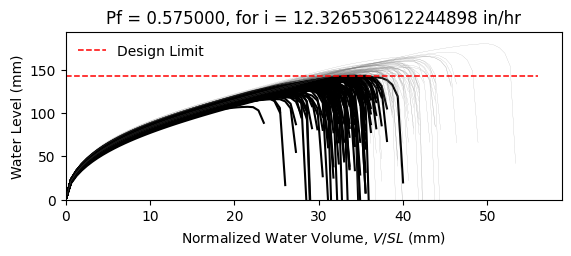

Data behind this chart, as committed beside it:
W10X12, L = 360.0 in, slope = 0.020833333333333332 in/in, dead load = 6.944444444444444e-05 kip/in…
zwlim AISC Appendix 2, zwlim DAMP, zwlim Proposed for ASCE 7, zwlim Neglect Ponding, dhnom Denver, dhnom New York, dhnom New Orleans, dh Denver, dh New York, dh New Orleans, dmax
4.472, 3.396, 4.412, 7.15, 0.4659, 0.4659, 0.4659, 2.699, 2.699, 2.699, 5.634, Safe, 
4.472, 3.396, 4.412, 7.15, 0.4659, 0.4659, 0.4659, 2.699, 2.699, 2.699, 5.254, Fail, 
4.472, 3.396, 4.412, 7.15, 0.4659, 0.4659, 0.4659, 2.699, 2.699, 2.699, 5.344, Fail, 
4.472, 3.396, 4.412, 7.15, 0.4659, 0.4659, 0.4659, 2.699, 2.699, 2.699, 6.094, Safe, 
4.472, 3.396, 4.412, 7.15, 0.4659, 0.4659, 0.4659, 2.699, 2.699, 2.699, 4.733, Fail, 
4.472, 3.396, 4.412, 7.15, 0.4659, 0.4659, 0.4659, 2.699, 2.699, 2.699, 7.078, Safe, 
4.472, 3.396, 4.412, 7.15, 0.4659, 0.4659, 0.4659, 2.699, 2.699, 2.699, 5.496, Fail, 
4.472, 3.396, 4.412, 7.15, 0.4659, 0.4659, 0.4659, 2.699, 2.699, 2.699, 5.086, Fail, 
4.472, 3.396, 4.412, 7.15, 0.4659, 0.4659, 0.4659, 2.699, 2.699, 2.699, 5.802, Safe, 
4.472, 3.396, 4.412, 7.15, 0.4659, 0.4659, 0.4659, 2.699, 2.699, 2.699, 5.436, Fail, 
4.472, 3.396, 4.412, 7.15, 0.4659, 0.4659, 0.4659, 2.699, 2.699, 2.699, 4.647, Fail, 
4.472, 3.396, 4.412, 7.15, 0.4659, 0.4659, 0.4659, 2.699, 2.699, 2.699, 4.642, Fail, 
4.472, 3.396, 4.412, 7.15, 0.4659, 0.4659, 0.4659, 2.699, 2.699, 2.699, 6.111, Safe, 
4.472, 3.396, 4.412, 7.15, 0.4659, 0.4659, 0.4659, 2.699, 2.699, 2.699, 5.215, Fail, 
4.472, 3.396, 4.412, 7.15, 0.4659, 0.4659, 0.4659, 2.699, 2.699, 2.699, 5.808, Safe, 
4.472, 3.396, 4.412, 7.15, 0.4659, 0.4659, 0.4659, 2.699, 2.699, 2.699, 5.483, Fail, 
4.472, 3.396, 4.412, 7.15, 0.4659, 0.4659, 0.4659, 2.699, 2.699, 2.699, 5.619, Fail, 
4.472, 3.396, 4.412, 7.15, 0.4659, 0.4659, 0.4659, 2.699, 2.699, 2.699, 6.222, Safe, 
4.472, 3.396, 4.412, 7.15, 0.4659, 0.4659, 0.4659, 2.699, 2.699, 2.699, 5.208, Fail, 
4.472, 3.396, 4.412, 7.15, 0.4659, 0.4659, 0.4659, 2.699, 2.699, 2.699, 5.558, Fail, 
4.472, 3.396, 4.412, 7.15, 0.4659, 0.4659, 0.4659, 2.699, 2.699, 2.699, 5.005, Fail, 
4.472, 3.396, 4.412, 7.15, 0.4659, 0.4659, 0.4659, 2.699, 2.699, 2.699, 5.883, Safe, 
4.472, 3.396, 4.412, 7.15, 0.4659, 0.4659, 0.4659, 2.699, 2.699, 2.699, 5.556, Fail, 
4.472, 3.396, 4.412, 7.15, 0.4659, 0.4659, 0.4659, 2.699, 2.699, 2.699, 5.544, Fail, 
4.472, 3.396, 4.412, 7.15, 0.4659, 0.4659, 0.4659, 2.699, 2.699, 2.699, 5.538, Fail, 
4.472, 3.396, 4.412, 7.15, 0.4659, 0.4659, 0.4659, 2.699, 2.699, 2.699, 4.92, Fail, 
4.472, 3.396, 4.412, 7.15, 0.4659, 0.4659, 0.4659, 2.699, 2.699, 2.699, 5.906, Safe, 
4.472, 3.396, 4.412, 7.15, 0.4659, 0.4659, 0.4659, 2.699, 2.699, 2.699, 5.347, Fail, 
4.472, 3.396, 4.412, 7.15, 0.4659, 0.4659, 0.4659, 2.699, 2.699, 2.699, 5.224, Fail, 
4.472, 3.396, 4.412, 7.15, 0.4659, 0.4659, 0.4659, 2.699, 2.699, 2.699, 6.019, Safe, 
4.472, 3.396, 4.412, 7.15, 0.4659, 0.4659, 0.4659, 2.699, 2.699, 2.699, 6.003, Safe, 
4.472, 3.396, 4.412, 7.15, 0.4659, 0.4659, 0.4659, 2.699, 2.699, 2.699, 5.657, Safe, 
4.472, 3.396, 4.412, 7.15, 0.4659, 0.4659, 0.4659, 2.699, 2.699, 2.699, 5.299, Fail, 
4.472, 3.396, 4.412, 7.15, 0.4659, 0.4659, 0.4659, 2.699, 2.699, 2.699, 6.147, Safe, 
4.472, 3.396, 4.412, 7.15, 0.4659, 0.4659, 0.4659, 2.699, 2.699, 2.699, 5.827, Safe, 
4.472, 3.396, 4.412, 7.15, 0.4659, 0.4659, 0.4659, 2.699, 2.699, 2.699, 5.184, Fail, 
4.472, 3.396, 4.412, 7.15, 0.4659, 0.4659, 0.4659, 2.699, 2.699, 2.699, 5.519, Fail, 
4.472, 3.396, 4.412, 7.15, 0.4659, 0.4659, 0.4659, 2.699, 2.699, 2.699, 5.888, Safe, 
4.472, 3.396, 4.412, 7.15, 0.4659, 0.4659, 0.4659, 2.699, 2.699, 2.699, 6.15, Safe, 
4.472, 3.396, 4.412, 7.15, 0.4659, 0.4659, 0.4659, 2.699, 2.699, 2.699, 4.703, Fail, 
4.472, 3.396, 4.412, 7.15, 0.4659, 0.4659, 0.4659, 2.699, 2.699, 2.699, 6.478, Safe, 
4.472, 3.396, 4.412, 7.15, 0.4659, 0.4659, 0.4659, 2.699, 2.699, 2.699, 5.469, Fail, 
4.472, 3.396, 4.412, 7.15, 0.4659, 0.4659, 0.4659, 2.699, 2.699, 2.699, 5.384, Fail, 
4.472, 3.396, 4.412, 7.15, 0.4659, 0.4659, 0.4659, 2.699, 2.699, 2.699, 5.639, Safe, 
4.472, 3.396, 4.412, 7.15, 0.4659, 0.4659, 0.4659, 2.699, 2.699, 2.699, 5.987, Safe, 
4.472, 3.396, 4.412, 7.15, 0.4659, 0.4659, 0.4659, 2.699, 2.699, 2.699, 5.021, Fail, 
4.472, 3.396, 4.412, 7.15, 0.4659, 0.4659, 0.4659, 2.699, 2.699, 2.699, 5.669, Safe, 
4.472, 3.396, 4.412, 7.15, 0.4659, 0.4659, 0.4659, 2.699, 2.699, 2.699, 5.064, Fail, 
4.472, 3.396, 4.412, 7.15, 0.4659, 0.4659, 0.4659, 2.699, 2.699, 2.699, 5.603, Fail, 
4.472, 3.396, 4.412, 7.15, 0.4659, 0.4659, 0.4659, 2.699, 2.699, 2.699, 5.117, Fail, 
4.472, 3.396, 4.412, 7.15, 0.4659, 0.4659, 0.4659, 2.699, 2.699, 2.699, 5.794, Safe, 
4.472, 3.396, 4.412, 7.15, 0.4659, 0.4659, 0.4659, 2.699, 2.699, 2.699, 4.6, Fail, 
4.472, 3.396, 4.412, 7.15, 0.4659, 0.4659, 0.4659, 2.699, 2.699, 2.699, 5.679, Safe, 
4.472, 3.396, 4.412, 7.15, 0.4659, 0.4659, 0.4659, 2.699, 2.699, 2.699, 5.297, Fail, 
4.472, 3.396, 4.412, 7.15, 0.4659, 0.4659, 0.4659, 2.699, 2.699, 2.699, 6.292, Safe, 
4.472, 3.396, 4.412, 7.15, 0.4659, 0.4659, 0.4659, 2.699, 2.699, 2.699, 4.945, Fail, 
4.472, 3.396, 4.412, 7.15, 0.4659, 0.4659, 0.4659, 2.699, 2.699, 2.699, 5.427, Fail, 
4.472, 3.396, 4.412, 7.15, 0.4659, 0.4659, 0.4659, 2.699, 2.699, 2.699, 5.071, Fail, 
4.472, 3.396, 4.412, 7.15, 0.4659, 0.4659, 0.4659, 2.699, 2.699, 2.699, 5.045, Fail, 
... 142 more rows
